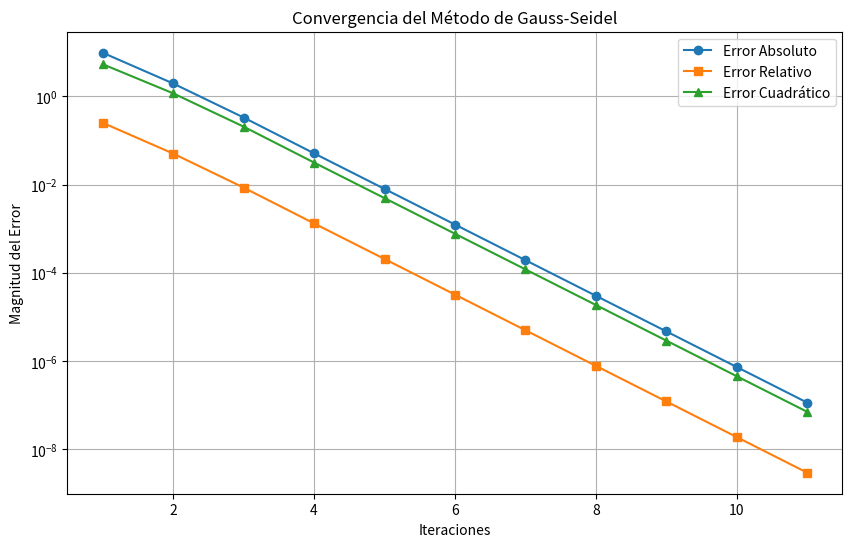

Source code (Python):
import numpy as np
import matplotlib.pyplot as plt
import csv

# Definir el sistema actualizado (4x4) - Asegurar que A y b sean consistentes con el problema original
A = np.array([
    [20, -5, -3, 0, 0],    # Fila para T1 (notar que el sistema original tiene 5 variables)
    [-4, 18, -2, -1, 0],   # Fila para T2
    [-3, -1, 22, -5, 0],   # Fila para T3
    [0, -2, -4, 25, -1],   # Fila para T4
    [0, 0, 0, -2, 10]      # Fila adicional para T5 (ajustar según ecuaciones)
])

b = np.array([100, 120, 130, 150, 0])  # Ajustar b según el sistema completo

# Solución exacta usando numpy.linalg.solve
sol_exacta = np.linalg.solve(A, b)

def gauss_seidel(A, b, tol=1e-6, max_iter=100):
    n = len(b)
    x = np.zeros(n)  # Inicialización en 0
    x_prev = np.copy(x)
    errores_abs = []
    errores_rel = []
    errores_cuad = []
    
    for k in range(max_iter):
        for i in range(n):
            sum1 = sum(A[i][j] * x[j] for j in range(i))
            sum2 = sum(A[i][j] * x_prev[j] for j in range(i + 1, n))
            x[i] = (b[i] - sum1 - sum2) / A[i][i]
        
        # Calcular errores respecto a la solución exacta
        error_abs = np.linalg.norm(x - sol_exacta, ord=1)
        error_rel = error_abs / (np.linalg.norm(sol_exacta, ord=1) + 1e-10)
        error_cuad = np.linalg.norm(x - sol_exacta, ord=2)
        
        errores_abs.append(error_abs)
        errores_rel.append(error_rel)
        errores_cuad.append(error_cuad)
        
        # Criterio de paro basado en la diferencia entre iteraciones
        if np.linalg.norm(x - x_prev, ord=np.inf) < tol:
            break
        
        x_prev = np.copy(x)
    
    # Preparar lista de errores para CSV (corregido el uso de zip)
    errors = list(zip(range(1, len(errores_abs)+1), errores_abs, errores_rel, errores_cuad))
    return x, errors

# Ejecutar Gauss-Seidel
x_sol, errors = gauss_seidel(A, b)

# Guardar errores en CSV
with open("errores_gauss_seidel.csv", "w", newline="") as f:
    writer = csv.writer(f)
    writer.writerow(["Iteración", "Error Absoluto", "Error Relativo", "Error Cuadrático"])
    writer.writerows(errors)
    writer.writerow([])
    writer.writerow(["Solución aproximada"])
    writer.writerow(x_sol)

# Graficar errores
iteraciones = [e[0] for e in errors]
abs_errors = [e[1] for e in errors]
rel_errors = [e[2] for e in errors]
cuad_errors = [e[3] for e in errors]

plt.figure(figsize=(10, 6))
plt.plot(iteraciones, abs_errors, label="Error Absoluto", marker='o')
plt.plot(iteraciones, rel_errors, label="Error Relativo", marker='s')
plt.plot(iteraciones, cuad_errors, label="Error Cuadrático", marker='^')
plt.yscale("log")
plt.xlabel("Iteraciones")
plt.ylabel("Magnitud del Error")
plt.title("Convergencia del Método de Gauss-Seidel")
plt.legend()
plt.grid(True)
plt.savefig("convergencia_gauss_seidel.png")
plt.show()

# Mostrar resultados
print("Solución aproximada:", x_sol)
print("Solución exacta:", sol_exacta)
